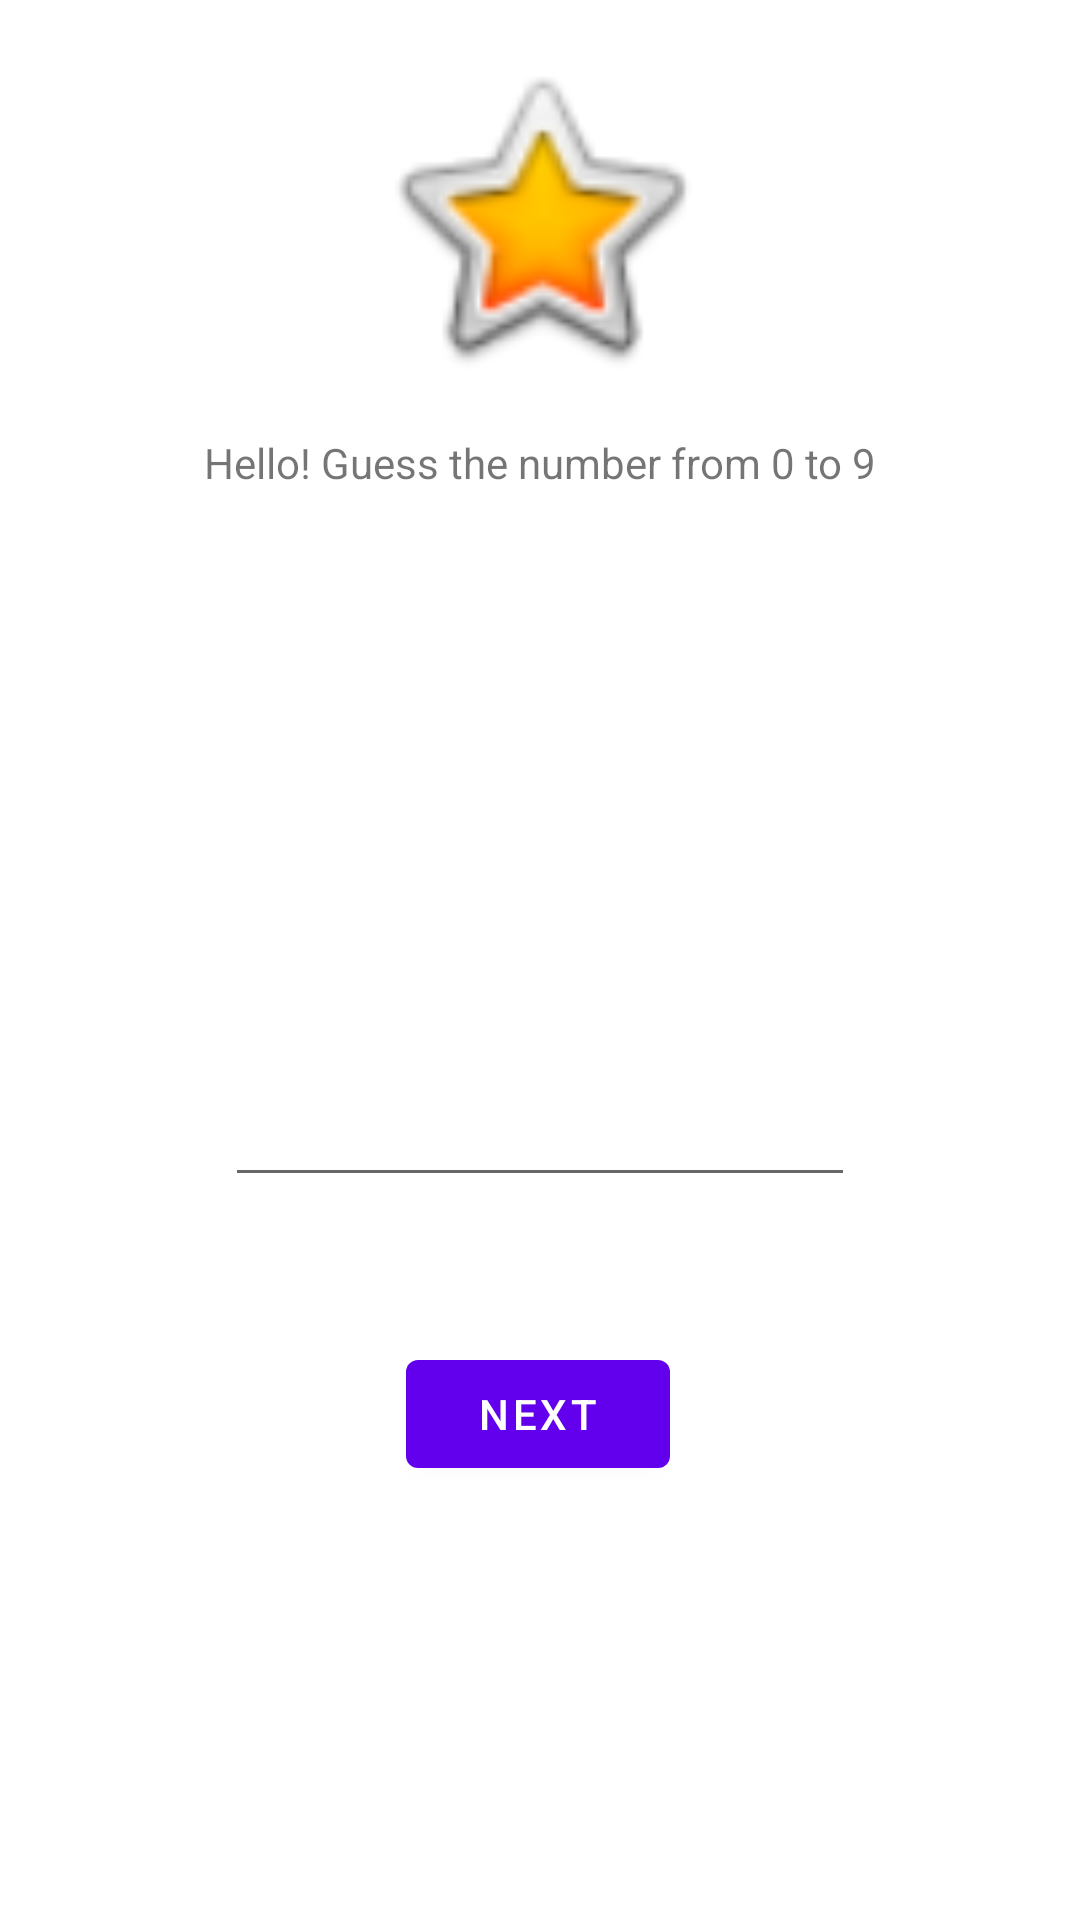

This screen was rendered from an Android layout file. Write that file and the resources it references.
<!-- AndroidManifest.xml: application theme Theme.SPSApp2 -->
<!-- res/layout/fragment_first.xml -->
<?xml version="1.0" encoding="utf-8"?>
<androidx.constraintlayout.widget.ConstraintLayout xmlns:android="http://schemas.android.com/apk/res/android"
    xmlns:app="http://schemas.android.com/apk/res-auto"
    xmlns:tools="http://schemas.android.com/tools"
    android:layout_width="match_parent"
    android:layout_height="match_parent"
    tools:context=".FirstFragment">

    <TextView
        android:id="@+id/textview_first"
        android:layout_width="wrap_content"
        android:layout_height="158dp"
        android:text="@string/hello_first_fragment"
        app:layout_constraintBottom_toTopOf="@id/button_first"
        app:layout_constraintEnd_toEndOf="parent"
        app:layout_constraintStart_toStartOf="parent"
        app:layout_constraintTop_toTopOf="parent" />

    <Button
        android:id="@+id/button_first"
        android:layout_width="wrap_content"
        android:layout_height="wrap_content"
        android:text="@string/next"
        app:layout_constraintBottom_toBottomOf="parent"
        app:layout_constraintEnd_toEndOf="parent"
        app:layout_constraintHorizontal_bias="0.498"
        app:layout_constraintStart_toStartOf="parent"
        app:layout_constraintTop_toBottomOf="@id/textview_first" />

    <ImageView
        android:id="@+id/imageView3"
        android:layout_width="124dp"
        android:layout_height="114dp"
        android:contentDescription="TODO"
        android:src="@android:drawable/btn_star_big_on"
        app:layout_constraintBottom_toTopOf="@+id/textview_first"
        app:layout_constraintEnd_toEndOf="parent"
        app:layout_constraintStart_toStartOf="parent"
        app:layout_constraintTop_toTopOf="parent"
        tools:src="@tools:sample/backgrounds/scenic" />

    <EditText
        android:id="@+id/userInputTextNumber"
        android:layout_width="wrap_content"
        android:layout_height="wrap_content"
        android:ems="10"
        android:inputType="number"
        android:minHeight="48dp"
        app:layout_constraintBottom_toTopOf="@+id/button_first"
        app:layout_constraintEnd_toEndOf="parent"
        app:layout_constraintStart_toStartOf="parent"
        app:layout_constraintTop_toBottomOf="@+id/textview_first" />

</androidx.constraintlayout.widget.ConstraintLayout>
<!-- resources referenced by this layout -->
<resources>
  <string name="hello_first_fragment">Hello! Guess the number from 0 to 9</string>
  <string name="next">Next</string>
  <style name="Theme.SPSApp2" parent="Theme.MaterialComponents.DayNight.DarkActionBar">
          
          <item name="colorPrimary">@color/purple_500</item>
          <item name="colorPrimaryVariant">@color/purple_700</item>
          <item name="colorOnPrimary">@color/white</item>
          
          <item name="colorSecondary">@color/teal_200</item>
          <item name="colorSecondaryVariant">@color/teal_700</item>
          <item name="colorOnSecondary">@color/black</item>
          
          <item name="android:statusBarColor" tools:targetApi="l">?attr/colorPrimaryVariant</item>
          
      </style>
  <!-- not gathered from this repository: default colours our renderer supplied (Android Studio template values) -->
  <color name="purple_500">#FF6200EE</color>
  <color name="purple_700">#FF3700B3</color>
  <color name="teal_200">#FF03DAC5</color>
  <color name="teal_700">#FF018786</color>
  <color name="black">#FF000000</color>
  <color name="white">#FFFFFFFF</color>
</resources>
